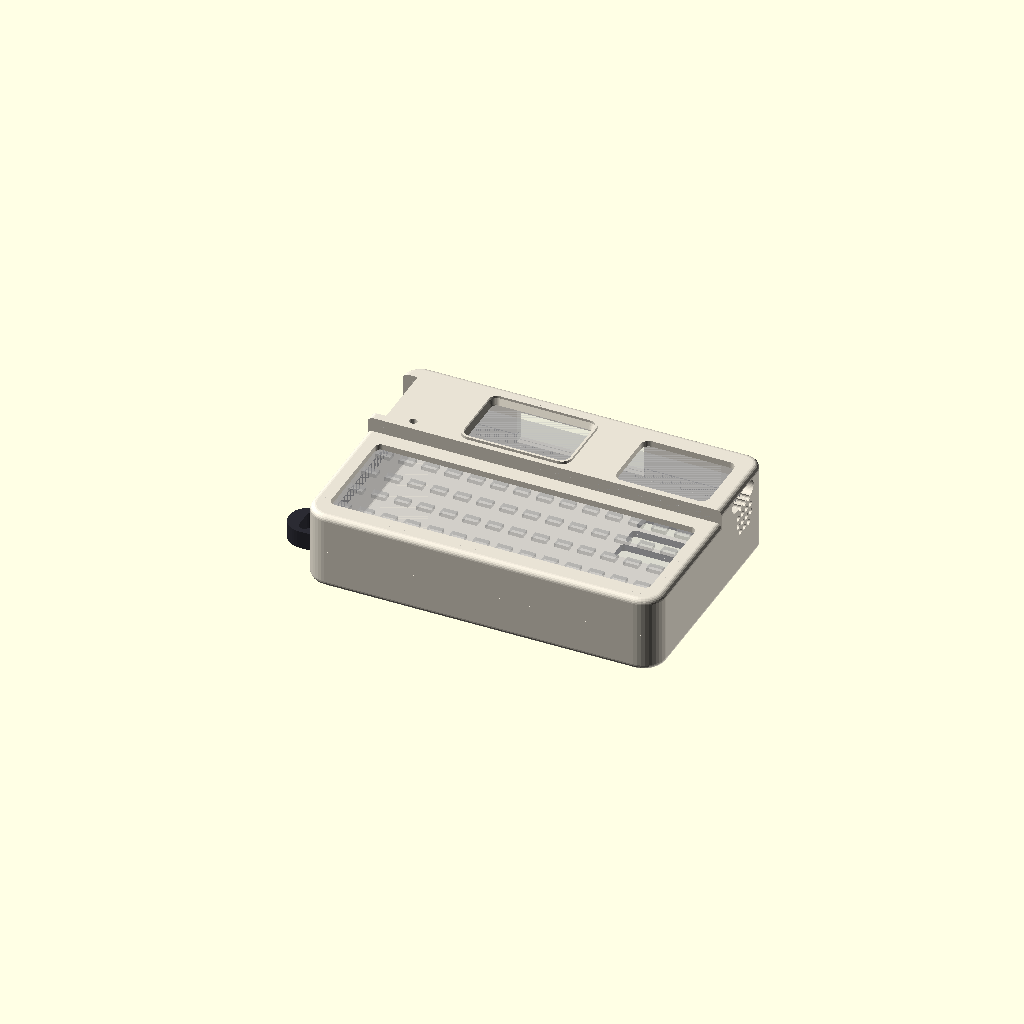
Cell 1: rendered with the file's own defaults.
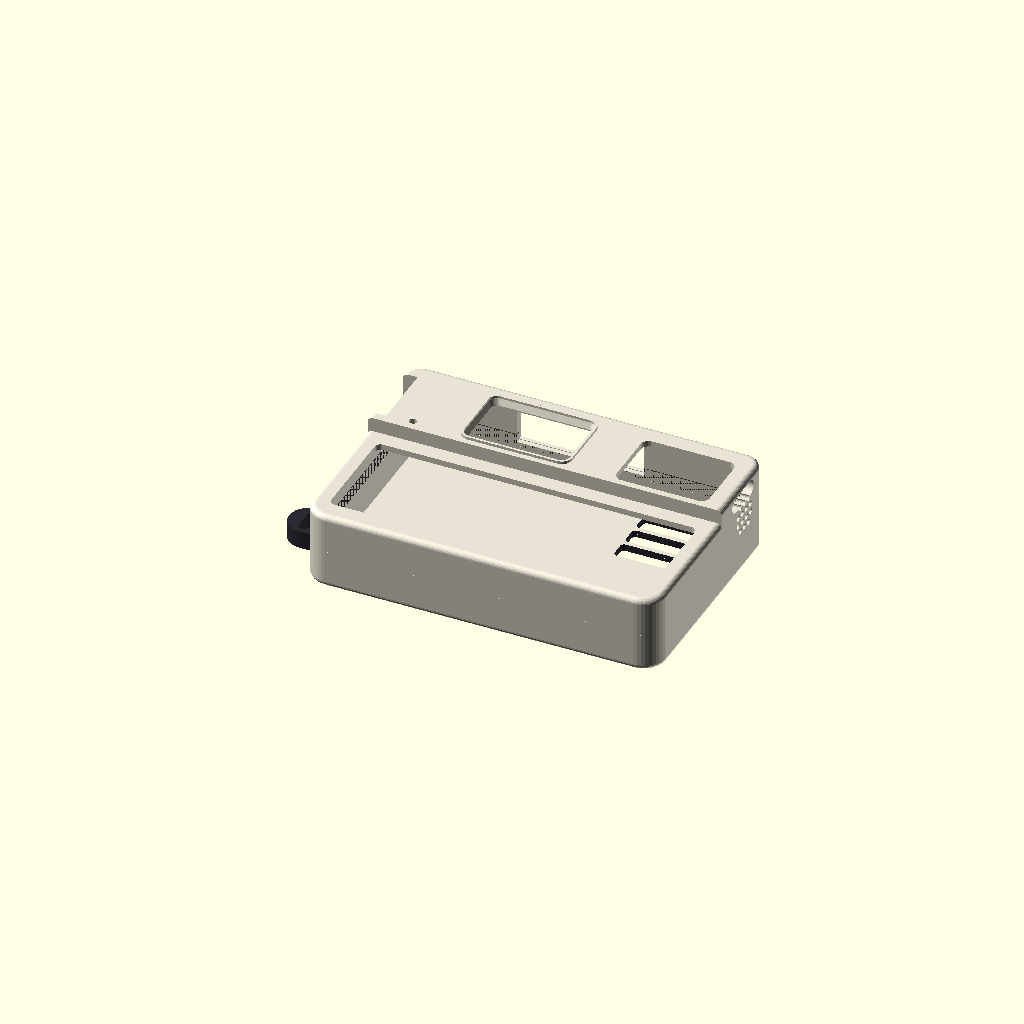
Cell 2: the same model with show_device_ghost = false.
All cells are drawn from one camera (rotation 55°, 0°, 25°, orthographic, colour scheme Cornfield), so only the parameter changes between them.
OpenSCAD source file hardware/case/nod_case.scad:
// =====================================================================
// Nod case for the M5Stack Cardputer ADV  --  parametric, two parts
//   part 1: back shell  (tray, vents, embossed "nod" mark, lanyard tab)
//   part 2: front frame (bezel with screen lip, keyboard window)
// NOT TEST-PRINTED.  See README.md and DIMENSIONS.md.
//
// Licence: same as the repo (see /LICENSE).  No third-party libraries.
// OpenSCAD 2021.01 or newer.
//
// COORDINATES (device frame):
//   X = long axis (84 mm), +X end = USB-C / speaker / M5 Stamp end
//   Y = short axis (54 mm), +Y edge = screen end (SD slot, power switch),
//                           -Y edge = keyboard end
//   Z = thickness, Z=0 is the device BACK face, +Z is the front.
//
// Every dimension is tagged:
//   [OFFICIAL] from M5Stack drawing / official STL (see DIMENSIONS.md)
//   [SCALED]   read off the official drawing/STL by me, about +-0.5 mm
//   [OWNER-MEASURE] placeholder estimate: verify with calipers
// =====================================================================

// ---------- what to render ------------------------------------------
// "assembly" | "back" | "frame" | "exploded" | "print_plate"
part = "assembly";
show_device_ghost = true;   // translucent Cardputer in previews only

// ---------- options --------------------------------------------------
use_snaps      = true;    // snap-fit dimples/bumps (no screws needed)
use_screws     = false;   // add 4 M2 ears; screws go frame -> back shell
use_lanyard    = true;    // lanyard tab on the -X end
use_nod_mark   = true;    // embossed "nod" on back
use_vents      = true;    // battery heat vents in the back shell floor
antenna_open   = true;    // open windows over the Stamp/antenna zone
// FUTURE (placeholder only, not implemented): pop-in larger screen
// module rail. See the commented block near the end of this file.

// ---------- print tolerances ----------------------------------------
include <case_dimensions.scad> // Shared unchanged dimensions; also used by accessories.
joint_gap = 0.18;  // gap between back-shell lip and frame skirt
snap_depth= 0.40;  // snap bump height
hole_tol  = 0.20;  // added to round holes (printer undersizing)

// ---------- device dimensions ---------------------------------------
dev_T_plate  = 16.0;   // [OFFICIAL] thickness at keyboard plate (drawing "16")
key_top_z    = 17.0;   // [SCALED]  keycap top above back (STL: 17.0)
block_y0     = 6.2;    // [SCALED]  block (thick end) spans Y=block_y0..+27
r_kb         = 3.0;    // [SCALED]  corner radius, keyboard end (STL)
r_scr        = 1.7;    // [SCALED]  corner radius, screen end (STL)

// keyboard: 14 columns x 4 rows
key_cols     = 14;
key_pitch_x  = 5.8;    // [SCALED] STL, along X
key_row_pitch= 7.5;    // [SCALED] STL, along Y
key_w_top    = 3.64;   // [SCALED] keycap top width (X)
key_h_top    = 2.14;   // [SCALED] keycap top height (Y)
key_row0_y   = 0.0;    // [SCALED] centre of row nearest screen
key_rows     = 4;

// screen window (visible glass) -- scaled from the official drawing
scr_cx = -8.85;        // [SCALED]
scr_cy = 16.55;        // [SCALED]
scr_w  = 24.9;         // [SCALED]
scr_h  = 15.5;         // [SCALED]

// ports (positions scaled from official STL end views; verify!)
usb_cy   = 17.4;  usb_w = 11.0;  usb_z0 = 16.5;  usb_h = 3.3;  // [SCALED] +X end
spk_cy   = 18.2;  spk_cz = 12.6; spk_pitch = 2.2; spk_d = 1.3; // [SCALED] +X end
grove_y0 = 8.0;   grove_y1 = 25.0; grove_z0 = 11.0;            // [OWNER-MEASURE] -X end
edge_x0  = -17.0; edge_x1  = 15.0; edge_z0 = 9.0; edge_z1 = 17.5; // [SCALED] +Y edge: SD slot (~X=-8), switch (~X=+9)
mic_x = -34.5;    mic_y = 8.7;     mic_d  = 1.8;               // [OWNER-MEASURE] front mic pinhole
ant_x0 = 16.5; ant_x1 = 40.0; ant_y0 = 7.5; ant_y1 = 24.5;     // [OWNER-MEASURE] Stamp/antenna keep-out
front_screw_pts = [[-29, 9], [12.5, 9]];  // [OFFICIAL] drawing: 13 from edge, 41.5 apart, 18 from screen end

// ---------- case design parameters ----------------------------------
z_split   = 8.0;      // joint height (device Z) between parts
lap       = 3.0;      // overlap height of lip inside skirt
edge_r    = 1.4;      // soft outer edge rounding
lip_h     = 0.7;      // protective bezel lip height around screen
lip_w     = 1.2;      // bezel lip width
scr_flare = 0.6;      // chamfer on screen window (viewing angle)
scr_margin= 0.3;      // window oversize vs scr_w/scr_h
key_margin= 0.9;      // keyboard window oversize vs keycaps

// derived
o     = clr + wall;                 // outer offset from device outline
wl    = wall / 2;                   // lip thickness
Zk_in = dev_T_plate + clr_z;        // frame underside over keyboard plate
Zb_in = dev_T_block + clr_z;        // frame underside over block
Zk_top= Zk_in + plate_t;            // keyboard-zone rim top (keycaps recessed below)
Zb_top= Zb_in + plate_t;            // block-zone top

// ear / screw params
ear_r   = 2.8;
ear_x   = 26;
m2_pilot= 1.7;   // self-tapping into PLA/PETG; use 3.2 for heat-set M2 inserts
m2_clear= 2.4;
m2_head = 4.2;

$fn = 40;
eps = 0.01;

// ---------- helpers --------------------------------------------------
module dev2d(d = 0) {
    hull() for (sx = [-1, 1]) {
        translate([sx * (dev_L/2 - r_kb),  -dev_W/2 + r_kb]) circle(r = r_kb + d);
        translate([sx * (dev_L/2 - r_scr),  dev_W/2 - r_scr]) circle(r = r_scr + d);
    }
}
module rr(cx, cy, w, h, r = 1) {
    translate([cx, cy]) offset(r = r) square([w - 2*r, h - 2*r], center = true);
}
// convex solid, soft edges top and bottom
module soft(zb, zt, d0, rb, n = 6) {
    hull() {
        for (i = [0:n]) {
            a = 90 * i / n;
            translate([0, 0, zb + rb * (1 - cos(a))])
                linear_extrude(eps) dev2d(d0 - rb * (1 - sin(a)));
            translate([0, 0, zt - rb * (1 - cos(a))])
                linear_extrude(eps) dev2d(d0 - rb * (1 - sin(a)));
        }
    }
}
module slab(z0, z1, y0 = -100) { translate([-100, y0, z0]) cube([200, 200, z1 - z0]); }

// ---------- device ghost (for previews only) ------------------------
module device_ghost() {
    color("silver", 0.35) {
        linear_extrude(dev_T_plate) dev2d(0);
        intersection() {
            linear_extrude(dev_T_block) dev2d(0);
            slab(0, dev_T_block, block_y0);
        }
        for (c = [0:key_cols-1], r = [0:key_rows-1])
            translate([(c - (key_cols-1)/2) * key_pitch_x, key_row0_y - r*key_row_pitch, dev_T_plate - eps])
                translate([-key_w_top/2, -key_h_top/2, 0]) cube([key_w_top, key_h_top, key_top_z - dev_T_plate]);
    }
}

// ---------- outer solid ---------------------------------------------
module outer() {
    union() {
        soft(-floor_t, Zk_top, o, edge_r);
        intersection() {
            soft(-floor_t, Zb_top, o, edge_r);
            slab(-floor_t - 1, Zb_top + 1, block_y0 - clr);
        }
    }
}

// device cavity (everything the device occupies + clearance)
module cavity() {
    translate([0, 0, 0]) linear_extrude(Zk_in) dev2d(clr);
    intersection() {
        linear_extrude(Zb_in) dev2d(clr);
        slab(-1, Zb_in, block_y0 - clr);
    }
}

// ---------- cut-outs through the walls (both parts) -----------------
module cutouts() {
    // USB-C (+X end): rounded slot
    hull() for (dy = [-1, 1])
        translate([dev_L/2 - 1, usb_cy + dy * (usb_w/2 - usb_h/2), usb_z0 + usb_h/2])
            rotate([0, 90, 0]) cylinder(d = usb_h + 0.6, h = o + 3);
    // speaker grille: 3-4-4-3 holes, +X end
    for (r = [0:3]) {
        n = (r == 0 || r == 3) ? 3 : 4;
        for (i = [0:n-1])
            translate([dev_L/2 - 1, spk_cy + (i - (n-1)/2) * spk_pitch,
                       spk_cz + (r - 1.5) * spk_pitch])
                rotate([0, 90, 0]) cylinder(d = spk_d + hole_tol, h = o + 3, $fn = 16);
    }
    // Grove / EXT end (-X): generous until measured
    translate([-dev_L/2 - o - 2, grove_y0, grove_z0])
        cube([o + 3, grove_y1 - grove_y0, 30]);
    // screen-end edge access window: SD slot, power switch, (IR?)
    translate([edge_x0, dev_W/2 - 1, edge_z0])
        cube([edge_x1 - edge_x0, o + 3, edge_z1 - edge_z0]);
}

// ---------- back shell ----------------------------------------------
module ears(z0, z1) {
    if (use_screws)
        for (sx = [-1, 1], sy = [-1, 1])
            translate([sx * ear_x, sy * (dev_W/2 + o + 0.9), z0])
                linear_extrude(z1 - z0)
                    hull() {
                        circle(r = ear_r);
                        translate([0, -sy * 2.2]) square([2 * ear_r, 0.5], center = true);
                    }
}

module back_shell() {
    difference() {
        union() {
            intersection() { outer(); slab(-floor_t - 1, z_split); }
            // lip that slides inside the frame skirt
            translate([0, 0, z_split - eps]) linear_extrude(lap + eps)
                difference() { dev2d(clr + wl); dev2d(clr); }
            // snap bumps on the lip, outer face
            if (use_snaps)
                for (p = snap_pts()) snap_bump(p);
            ears(-floor_t, z_split);
            if (use_lanyard) lanyard_tab();
        }
        cavity();
        cutouts();
        if (use_screws)
            for (sx = [-1, 1], sy = [-1, 1])
                translate([sx * ear_x, sy * (dev_W/2 + o + 0.9), z_split - 6])
                    cylinder(d = m2_pilot + hole_tol, h = 7, $fn = 20);
        floor_features();
    }
}

function snap_pts() = [[-28, -1], [28, -1], [-28, 1], [28, 1]];
// bumps on the Y walls only; direction sy
module snap_bump(p) {
    sy = p[1];
    translate([p[0], sy * (dev_W/2 + clr + wl - 0.05), z_split + lap/2])
        scale([1, 1, 0.8]) sphere(r = snap_depth + 0.2, $fn = 20);
}
module snap_pocket(p) {
    sy = p[1];
    translate([p[0], sy * (dev_W/2 + clr + wl - 0.05), z_split + lap/2])
        scale([1, 1, 0.8]) sphere(r = snap_depth + 0.2 + 0.1, $fn = 20);
}

module lanyard_tab() {
    ty = -13;
    difference() {
        hull() {
            translate([-dev_L/2 - o + 0.5, ty - 5, -floor_t]) cube([1, 10, 4.5]);
            translate([-dev_L/2 - o - 6, ty, -floor_t]) cylinder(r = 5, h = 4.5);
        }
        translate([-dev_L/2 - o - 6, ty, -floor_t - 1])
            hull() for (dy = [-2.2, 2.2]) translate([0, dy, 0]) cylinder(d = 2.8, h = 8, $fn = 20);
    }
}

module floor_features() {
    if (use_vents)
        for (sx = [-1, 1], i = [0:4])
            translate([sx * 26 + (i - 2) * 3.2, -12, -floor_t - 1])
                hull() for (dy = [-7, 7]) translate([0, dy, 0]) cylinder(d = 1.5, h = floor_t + 2, $fn = 16);
    if (antenna_open)
        for (k = [0:2]) {
            h = (ant_y1 - ant_y0 - 2 * 1.2) / 3;
            translate([0, ant_y0 + k * (h + 1.2), -floor_t - 1])
                linear_extrude(floor_t + 2)
                    rr((ant_x0 + ant_x1)/2, h/2, ant_x1 - ant_x0, h, 1);
        }
    if (use_nod_mark) nod_mark_cut();
}

// raised "nod" letters standing in a shallow recess; letters are flush with
// the bed face so the shell prints flat. Mirrored so it reads correctly
// when you look at the back of the device.
emb = 0.6;
module nod_mark_2d() {
    mirror([1, 0]) text("nod", size = 8.5, font = "DejaVu Sans:style=Bold",
                        halign = "center", valign = "center", spacing = 1.05);
}
module nod_mark_cut() {
    translate([0, -3, -floor_t - eps]) {
        difference() {
            linear_extrude(emb) rr(0, 0, 34, 14, 5);
            translate([0, 0, -1]) linear_extrude(emb + 2) nod_mark_2d();
        }
    }
    // the cut above removes the recess *minus* letters: letters remain
}
// note: nod_mark_cut() is subtracted, so only the recess-minus-letters is
// removed and the letters stay standing at bed level.

// ---------- front frame ---------------------------------------------
module screen_win2d(d = 0) { rr(scr_cx, scr_cy, scr_w + 2*scr_margin + 2*d, scr_h + 2*scr_margin + 2*d, 1.5 + d); }

module front_frame() {
    kb_x = ((key_cols - 1)/2) * key_pitch_x + key_w_top/2 + key_margin;
    kb_y_top = key_row0_y + key_h_top/2 + key_margin;
    kb_y_bot = key_row0_y - (key_rows-1) * key_row_pitch - key_h_top/2 - key_margin;
    difference() {
        union() {
            intersection() { outer(); slab(z_split, Zb_top + 1); }
            // protective bezel lip around the screen
            translate([0, 0, Zb_top - eps]) linear_extrude(lip_h + eps) screen_win2d(lip_w);
            ears(z_split, Zk_top);
        }
        cavity();
        // widened cavity for the lip/skirt joint
        translate([0, 0, z_split - eps]) linear_extrude(lap + joint_gap + eps) dev2d(clr + wl + joint_gap);
        cutouts();
        // screen window with viewing-angle chamfer
        hull() {
            translate([0, 0, Zb_in - eps]) linear_extrude(eps) screen_win2d(0);
            translate([0, 0, Zb_top + lip_h - scr_flare]) linear_extrude(scr_flare + 1) screen_win2d(scr_flare);
        }
        // keyboard window
        translate([0, 0, Zk_in - 1]) linear_extrude(plate_t + 8)
            rr(0, (kb_y_top + kb_y_bot)/2, 2*kb_x, kb_y_top - kb_y_bot, 1.5);
        // Stamp/antenna zone: open, no plastic over the antenna
        if (antenna_open)
            translate([0, 0, Zb_in - 1]) linear_extrude(plate_t + 4)
                rr((ant_x0 + ant_x1)/2, (ant_y0 + ant_y1)/2, ant_x1 - ant_x0, ant_y1 - ant_y0, 2);
        // mic pinhole
        translate([mic_x, mic_y, Zb_in - 1]) cylinder(d = mic_d + hole_tol, h = plate_t + 3, $fn = 20);
        // snap pockets (inner face of skirt)
        if (use_snaps)
            for (p = snap_pts()) snap_pocket(p);
        if (use_screws)
            for (sx = [-1, 1], sy = [-1, 1])
                translate([sx * ear_x, sy * (dev_W/2 + o + 0.9), z_split - 1]) {
                    cylinder(d = m2_clear + hole_tol, h = 20, $fn = 20);
                    translate([0, 0, Zk_top - z_split - 2.2 + 1]) cylinder(d = m2_head + 0.4, h = 5, $fn = 24);
                }
    }
}

// ---------- FUTURE: pop-in larger screen module (placeholder) --------
// A rail/slot for a bigger display module could replace the screen
// window region of the frame: a 2 mm dovetail groove along X at
// Y = scr_cy +- 12, with a retaining detent at +X. Not designed yet,
// needs the module's dimensions first. Deliberately left as a comment.

// ---------- output ---------------------------------------------------
module assembly_view() {
    color("#2b2b33") back_shell();
    color("#e8e2d4") front_frame();
}

if (part == "back") back_shell();
else if (part == "frame") front_frame();
else if (part == "print_plate") {
    translate([0, -45, floor_t]) back_shell();
    // frame flipped (front face down) so the flat top prints on the bed
    translate([0, 45, Zb_top + lip_h]) rotate([180, 0, 0]) front_frame();
}
else if (part == "exploded") {
    color("#2b2b33") back_shell();
    translate([0, 0, 30]) color("#e8e2d4") front_frame();
    if (show_device_ghost) translate([0, 0, 12]) device_ghost();
}
else {
    assembly_view();
    if (show_device_ghost) device_ghost();
}
Customizer parameters (derived from the source; name, type, default, range or options):
part: string, default "assembly"
show_device_ghost: bool, default true
use_snaps: bool, default true
use_screws: bool, default false
use_lanyard: bool, default true
use_nod_mark: bool, default true
use_vents: bool, default true
antenna_open: bool, default true
joint_gap: number, default 0.18
snap_depth: number, default 0.4
hole_tol: number, default 0.2
dev_T_plate: number, default 16
key_top_z: number, default 17
block_y0: number, default 6.2
r_kb: number, default 3
r_scr: number, default 1.7
key_cols: number, default 14
key_pitch_x: number, default 5.8
key_row_pitch: number, default 7.5
key_w_top: number, default 3.64
key_h_top: number, default 2.14
key_row0_y: number, default 0
key_rows: number, default 4
scr_cx: number, default -8.85
scr_cy: number, default 16.55
scr_w: number, default 24.9
scr_h: number, default 15.5
z_split: number, default 8
lap: number, default 3
edge_r: number, default 1.4
lip_h: number, default 0.7
lip_w: number, default 1.2
scr_flare: number, default 0.6
scr_margin: number, default 0.3
key_margin: number, default 0.9
ear_r: number, default 2.8
ear_x: number, default 26
m2_pilot: number, default 1.7
m2_clear: number, default 2.4
m2_head: number, default 4.2
eps: number, default 0.01
